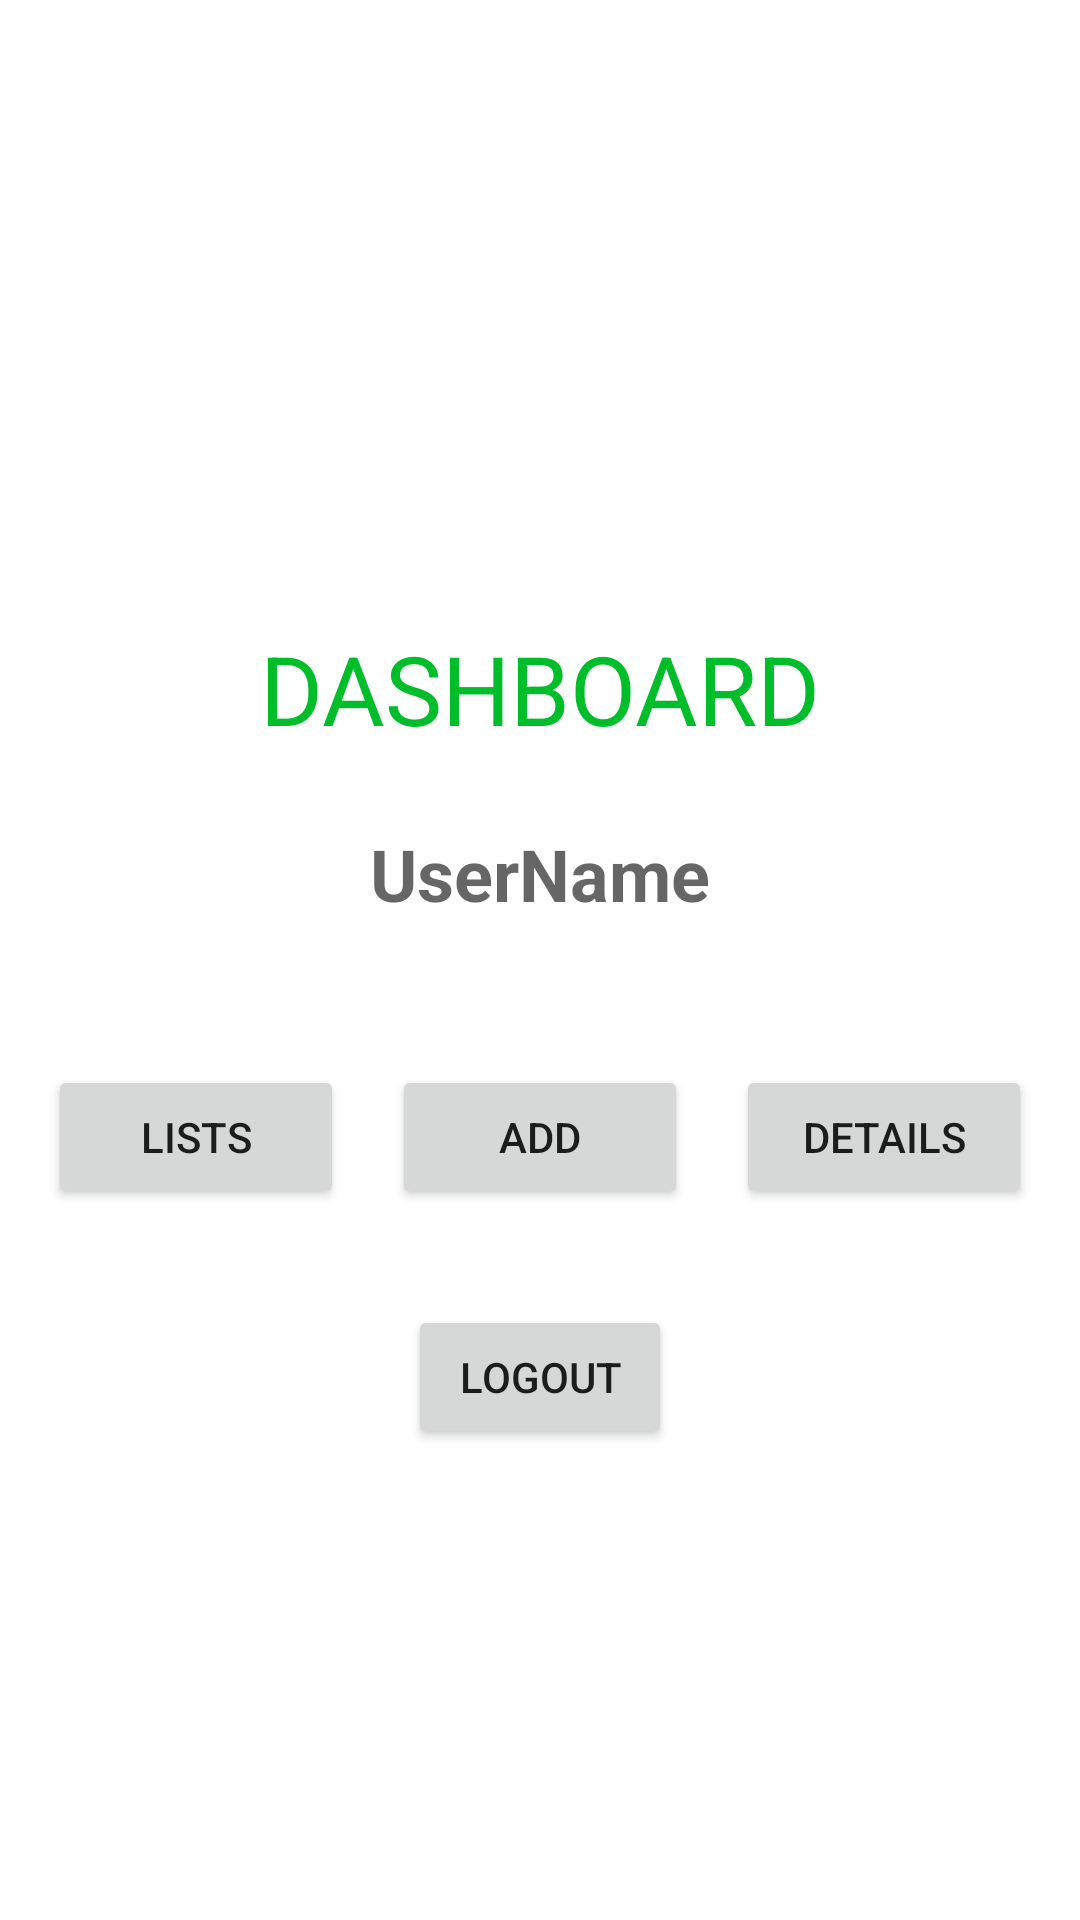

Write the Android layout XML for this screen, with the resource values it uses.
<!-- AndroidManifest.xml: application theme Theme.EDUCATIVEBUDDIES -->
<!-- res/layout/dashboard.xml -->
<?xml version="1.0" encoding="utf-8"?>
<androidx.constraintlayout.widget.ConstraintLayout xmlns:android="http://schemas.android.com/apk/res/android"
    xmlns:app="http://schemas.android.com/apk/res-auto"
    xmlns:tools="http://schemas.android.com/tools"
    android:layout_width="match_parent"
    android:layout_height="match_parent">

    <ImageView
        android:id="@+id/logoImageView"
        android:layout_width="160dp"
        android:layout_height="160dp"
        android:layout_marginTop="32dp"
        app:layout_constraintEnd_toEndOf="parent"
        app:layout_constraintStart_toStartOf="parent"
        app:layout_constraintTop_toTopOf="parent"
        android:src="@drawable/person"/>

    <TextView
        android:id="@+id/titleTextView"
        android:layout_width="wrap_content"
        android:layout_height="wrap_content"
        android:layout_marginTop="16dp"
        android:text="DASHBOARD"
        android:textColor="#00BD2A"
        android:textSize="32sp"
        app:layout_constraintEnd_toEndOf="parent"
        app:layout_constraintStart_toStartOf="parent"
        app:layout_constraintTop_toBottomOf="@+id/logoImageView" />

    <TextView
        android:id="@+id/course_name"
        android:layout_width="wrap_content"
        android:layout_height="48dp"
        android:layout_marginStart="16dp"
        android:layout_marginTop="24dp"
        android:layout_marginEnd="16dp"
        android:hint="UserName"
        android:textSize="24sp"
        android:textStyle="bold"
        android:inputType="text"
        app:layout_constraintEnd_toEndOf="parent"
        app:layout_constraintStart_toStartOf="parent"
        app:layout_constraintTop_toBottomOf="@+id/titleTextView" />

    <Button
        android:id="@+id/button"
        android:layout_width="0dp"
        android:layout_height="wrap_content"
        android:layout_marginStart="16dp"
        android:layout_marginTop="32dp"
        android:layout_marginEnd="8dp"
        android:text="LISTS"
        app:layout_constraintEnd_toStartOf="@+id/button2"
        app:layout_constraintStart_toStartOf="parent"
        app:layout_constraintTop_toBottomOf="@+id/course_name" />

    <Button
        android:id="@+id/button2"
        android:layout_width="0dp"
        android:layout_height="wrap_content"
        android:layout_marginStart="8dp"
        android:layout_marginTop="32dp"
        android:layout_marginEnd="8dp"
        android:text="ADD"
        app:layout_constraintEnd_toStartOf="@+id/button3"
        app:layout_constraintStart_toEndOf="@+id/button"
        app:layout_constraintTop_toBottomOf="@+id/course_name" />

    <Button
        android:id="@+id/button3"
        android:layout_width="0dp"
        android:layout_height="wrap_content"
        android:layout_marginStart="8dp"
        android:layout_marginTop="32dp"
        android:layout_marginEnd="16dp"
        android:text="DETAILS"
        app:layout_constraintEnd_toEndOf="parent"
        app:layout_constraintStart_toEndOf="@+id/button2"
        app:layout_constraintTop_toBottomOf="@+id/course_name" />

    <Button
        android:id="@+id/button4"
        android:layout_width="wrap_content"
        android:layout_height="wrap_content"
        android:layout_marginStart="16dp"
        android:layout_marginTop="32dp"
        android:layout_marginEnd="16dp"
        android:text="Logout"
        app:layout_constraintEnd_toEndOf="parent"
        app:layout_constraintStart_toStartOf="parent"
        app:layout_constraintTop_toBottomOf="@+id/button" />

</androidx.constraintlayout.widget.ConstraintLayout>
<!-- resources referenced by this layout -->
<resources>
  <style name="Theme.EDUCATIVEBUDDIES" parent="Theme.MaterialComponents.DayNight.DarkActionBar">
          
          <item name="colorPrimary">@color/teal_200</item>
          <item name="colorPrimaryVariant">@color/black</item>
          <item name="colorOnPrimary">@color/white</item>
          
          <item name="colorSecondary">@color/teal_200</item>
          <item name="colorSecondaryVariant">@color/teal_700</item>
          <item name="colorOnSecondary">@color/black</item>
          
          <item name="android:statusBarColor">?attr/colorPrimaryVariant</item>
          
      </style>
  <color name="teal_200">#FF03DAC5</color>
  <color name="black">#FF000000</color>
  <color name="white">#FFFFFFFF</color>
  <color name="teal_700">#FF018786</color>
</resources>
